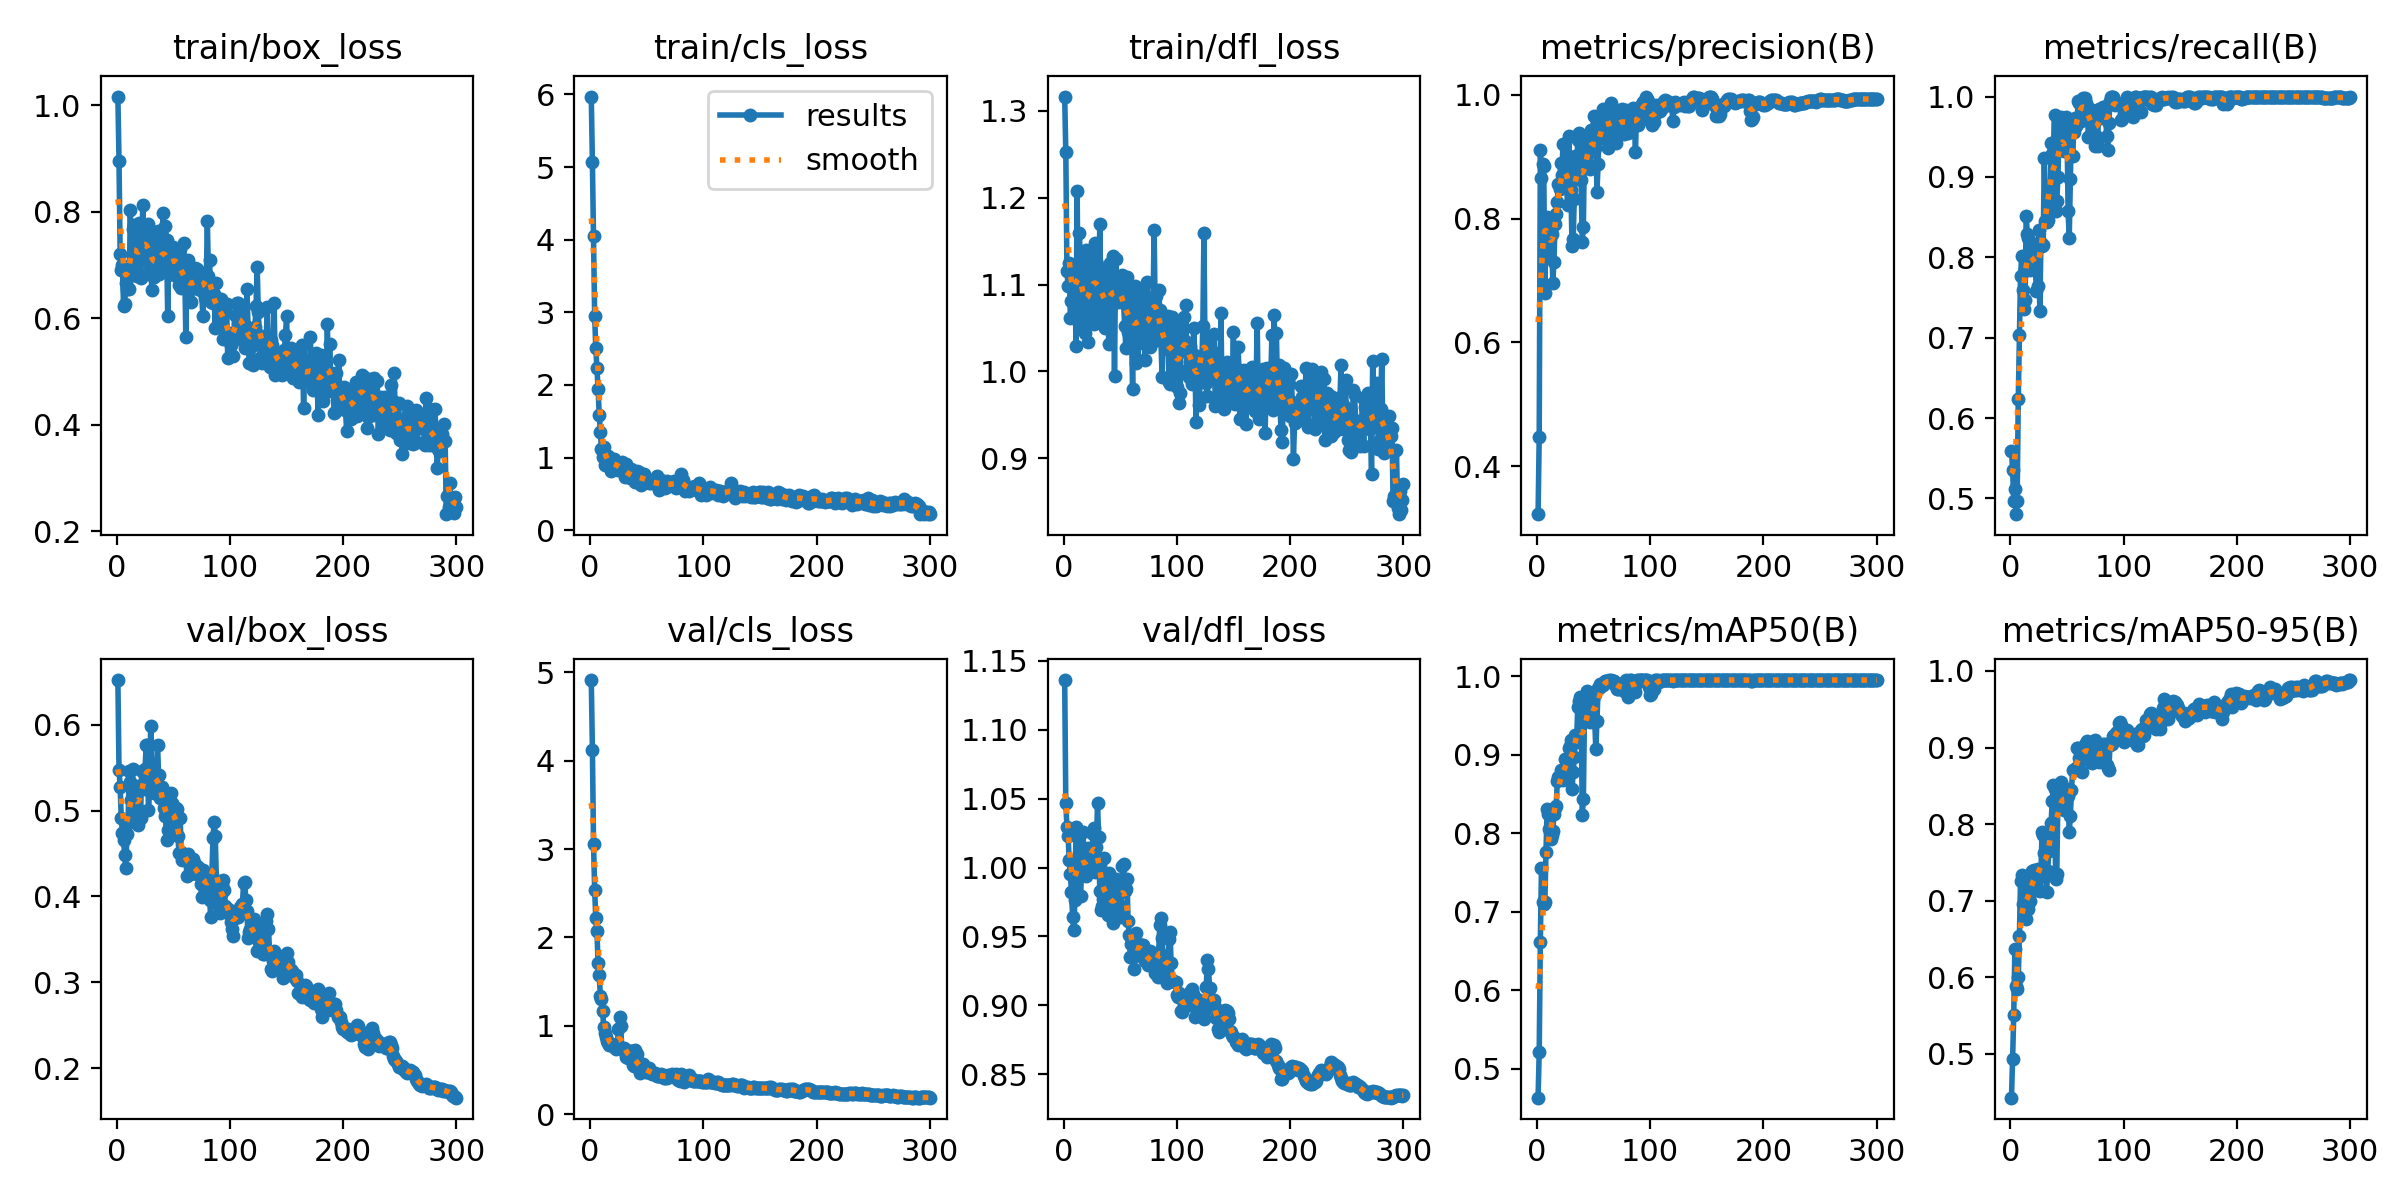

The data file committed next to this chart (first rows):
epoch, train/box_loss, train/cls_loss, train/dfl_loss, metrics/precision(B), metrics/recall(B), metrics/mAP50(B), metrics/mAP50-95(B), val/box_loss, val/cls_loss, val/dfl_loss, lr/pg0, lr/pg1, lr/pg2
1, 1.016, 5.971, 1.317, 0.3224, 0.5595, 0.4632, 0.4426, 0.6518, 4.911, 1.136, 5.716e-05, 5.716e-05, 5.716e-05
2, 0.8957, 5.063, 1.252, 0.4472, 0.5357, 0.5216, 0.4934, 0.5477, 4.123, 1.047, 0.0001282, 0.0001282, 0.0001282
3, 0.721, 4.047, 1.116, 0.9109, 0.4968, 0.6619, 0.5502, 0.5279, 3.053, 1.029, 0.0001987, 0.0001987, 0.0001987
4, 0.6909, 2.944, 1.098, 0.8659, 0.5117, 0.7555, 0.637, 0.4908, 2.536, 1.023, 0.0002688, 0.0002688, 0.0002688
5, 0.6998, 2.502, 1.125, 0.8885, 0.4804, 0.7128, 0.588, 0.4741, 2.214, 1.005, 0.0003384, 0.0003384, 0.0003384
6, 0.6237, 2.23, 1.061, 0.8855, 0.497, 0.7094, 0.5845, 0.4659, 2.074, 0.995, 0.0004076, 0.0004076, 0.0004076
7, 0.6262, 1.95, 1.081, 0.6796, 0.6234, 0.7127, 0.5997, 0.4484, 1.706, 0.9823, 0.0004762, 0.0004762, 0.0004762
8, 0.6659, 1.591, 1.096, 0.7926, 0.7028, 0.7766, 0.6538, 0.4334, 1.576, 0.9643, 0.0005444, 0.0005444, 0.0005444
9, 0.6543, 1.346, 1.061, 0.8028, 0.7769, 0.8309, 0.7261, 0.4728, 1.341, 0.9547, 0.0006122, 0.0006122, 0.0006122
10, 0.6779, 1.123, 1.116, 0.7524, 0.8011, 0.8242, 0.7333, 0.4851, 1.3, 0.9762, 0.0006794, 0.0006794, 0.0006794
11, 0.6549, 1.002, 1.029, 0.745, 0.7589, 0.8054, 0.6953, 0.5464, 1.169, 1.03, 0.0007462, 0.0007462, 0.0007462
12, 0.803, 1.146, 1.207, 0.7817, 0.7357, 0.7923, 0.693, 0.5335, 0.9812, 1.027, 0.0008125, 0.0008125, 0.0008125
13, 0.6866, 0.9009, 1.065, 0.7758, 0.7469, 0.7972, 0.7133, 0.5127, 0.9243, 1.002, 0.0008783, 0.0008783, 0.0008783
14, 0.7682, 0.9683, 1.16, 0.6953, 0.8518, 0.8025, 0.6761, 0.5485, 0.8767, 1.001, 0.0009437, 0.0009437, 0.0009437
15, 0.7759, 0.9466, 1.115, 0.7299, 0.829, 0.8242, 0.6982, 0.4931, 0.8246, 0.9796, 0.001009, 0.001009, 0.001009
16, 0.7331, 1.026, 1.133, 0.791, 0.8234, 0.8315, 0.6893, 0.5131, 0.8111, 0.9984, 0.001073, 0.001073, 0.001073
17, 0.7286, 0.9403, 1.053, 0.8078, 0.7841, 0.8345, 0.6996, 0.5282, 0.7824, 1.026, 0.001137, 0.001137, 0.001137
18, 0.6786, 0.8183, 1.052, 0.8277, 0.7979, 0.8665, 0.7268, 0.5002, 0.785, 1.012, 0.0012, 0.0012, 0.0012
19, 0.6806, 0.9121, 1.044, 0.8562, 0.7885, 0.8721, 0.7382, 0.4837, 0.7895, 0.995, 0.001264, 0.001264, 0.001264
20, 0.779, 0.9096, 1.14, 0.8472, 0.8131, 0.8696, 0.7371, 0.5003, 0.7856, 0.994, 0.001326, 0.001326, 0.001326
21, 0.6747, 0.9741, 1.068, 0.8895, 0.8165, 0.881, 0.7403, 0.4916, 0.7569, 0.9971, 0.001335, 0.001335, 0.001335
22, 0.7164, 0.9066, 1.034, 0.8706, 0.79, 0.8738, 0.7211, 0.5459, 0.7679, 1.014, 0.00133, 0.00133, 0.00133
23, 0.8134, 0.9184, 1.128, 0.9211, 0.7581, 0.8676, 0.714, 0.5312, 0.7421, 1.008, 0.001325, 0.001325, 0.001325
24, 0.7144, 0.9189, 1.077, 0.8841, 0.7649, 0.8768, 0.7412, 0.5247, 0.7847, 1.004, 0.001321, 0.001321, 0.001321
25, 0.7607, 0.8215, 1.131, 0.8606, 0.834, 0.8949, 0.739, 0.5483, 0.9599, 1.006, 0.001316, 0.001316, 0.001316
26, 0.7607, 0.8677, 1.119, 0.8914, 0.7331, 0.8746, 0.7122, 0.5765, 1.101, 1.024, 0.001311, 0.001311, 0.001311
27, 0.6821, 0.8317, 1.055, 0.8224, 0.8174, 0.8892, 0.7354, 0.576, 0.9932, 1.029, 0.001306, 0.001306, 0.001306
28, 0.7774, 0.9329, 1.148, 0.9344, 0.8144, 0.9085, 0.7895, 0.5006, 0.7458, 0.9969, 0.001302, 0.001302, 0.001302
29, 0.75, 0.8479, 1.127, 0.8712, 0.8158, 0.9116, 0.7853, 0.5245, 0.7356, 1.015, 0.001297, 0.001297, 0.001297
30, 0.7051, 0.7899, 1.056, 0.8464, 0.9241, 0.9191, 0.7617, 0.5987, 0.7463, 1.047, 0.001292, 0.001292, 0.001292
31, 0.6523, 0.7251, 1.068, 0.7552, 0.8455, 0.856, 0.7318, 0.5448, 0.7042, 1.022, 0.001288, 0.001288, 0.001288
32, 0.7463, 0.9046, 1.17, 0.7679, 0.8443, 0.8779, 0.7119, 0.5302, 0.6508, 0.9831, 0.001283, 0.001283, 0.001283
33, 0.6766, 0.7539, 1.06, 0.8318, 0.8466, 0.8974, 0.7389, 0.5205, 0.6409, 0.969, 0.001278, 0.001278, 0.001278
34, 0.7026, 0.7589, 1.103, 0.9015, 0.8618, 0.9247, 0.7654, 0.5261, 0.6798, 0.9718, 0.001273, 0.001273, 0.001273
35, 0.6864, 0.7196, 1.059, 0.8657, 0.8625, 0.916, 0.7721, 0.5306, 0.7156, 0.9768, 0.001269, 0.001269, 0.001269
36, 0.7635, 0.8483, 1.119, 0.9273, 0.9422, 0.9602, 0.8009, 0.5767, 0.7115, 1.007, 0.001264, 0.001264, 0.001264
37, 0.6828, 0.7364, 1.05, 0.9389, 0.9286, 0.9687, 0.8306, 0.5413, 0.6384, 0.9866, 0.001259, 0.001259, 0.001259
38, 0.6984, 0.7263, 1.091, 0.9284, 0.9311, 0.9738, 0.8513, 0.5147, 0.5595, 0.9687, 0.001254, 0.001254, 0.001254
39, 0.7076, 0.7335, 1.07, 0.8624, 0.9767, 0.9645, 0.8457, 0.5171, 0.546, 0.9652, 0.00125, 0.00125, 0.00125
40, 0.6939, 0.6688, 1.031, 0.7626, 0.8572, 0.8228, 0.7288, 0.527, 0.7319, 0.9963, 0.001245, 0.001245, 0.001245
41, 0.7976, 0.8165, 1.125, 0.7867, 0.8697, 0.8437, 0.7353, 0.5181, 0.6855, 0.9902, 0.00124, 0.00124, 0.00124
42, 0.6955, 0.7085, 1.096, 0.926, 0.8997, 0.9551, 0.8325, 0.5031, 0.5481, 0.9678, 0.001236, 0.001236, 0.001236
43, 0.7722, 0.804, 1.111, 0.9117, 0.9498, 0.9629, 0.835, 0.4937, 0.5117, 0.9647, 0.001231, 0.001231, 0.001231
44, 0.7476, 0.7026, 1.133, 0.931, 0.9705, 0.9807, 0.8492, 0.4655, 0.4714, 0.9599, 0.001226, 0.001226, 0.001226
45, 0.604, 0.6259, 0.9944, 0.9256, 0.9748, 0.9741, 0.8554, 0.4769, 0.4992, 0.9706, 0.001221, 0.001221, 0.001221
46, 0.7349, 0.763, 1.129, 0.9073, 0.9497, 0.9569, 0.8294, 0.4993, 0.5641, 0.9918, 0.001217, 0.001217, 0.001217
47, 0.6898, 0.6796, 1.1, 0.8806, 0.9322, 0.9415, 0.819, 0.4924, 0.5639, 0.987, 0.001212, 0.001212, 0.001212
48, 0.7039, 0.7674, 1.08, 0.9435, 0.9545, 0.9766, 0.8327, 0.5202, 0.5103, 0.9854, 0.001207, 0.001207, 0.001207
49, 0.7036, 0.684, 1.097, 0.9292, 0.974, 0.9742, 0.8406, 0.5086, 0.4732, 0.9728, 0.001203, 0.001203, 0.001203
50, 0.7341, 0.7068, 1.109, 0.9653, 0.963, 0.9746, 0.8452, 0.4944, 0.479, 0.9641, 0.001198, 0.001198, 0.001198
51, 0.682, 0.6793, 1.082, 0.915, 0.8577, 0.9441, 0.8361, 0.4848, 0.4896, 0.9652, 0.001193, 0.001193, 0.001193
52, 0.728, 0.6457, 1.111, 0.9279, 0.8239, 0.9067, 0.7891, 0.5031, 0.5281, 1.001, 0.001189, 0.001189, 0.001189
53, 0.7287, 0.6639, 1.079, 0.8433, 0.8976, 0.9428, 0.8109, 0.5014, 0.4836, 1.002, 0.001184, 0.001184, 0.001184
54, 0.7092, 0.6447, 1.053, 0.8883, 0.9625, 0.9849, 0.8445, 0.4705, 0.4653, 0.9832, 0.001179, 0.001179, 0.001179
55, 0.6626, 0.6659, 1.027, 0.9485, 0.9266, 0.9852, 0.8709, 0.4506, 0.4562, 0.9845, 0.001174, 0.001174, 0.001174
56, 0.7291, 0.6507, 1.109, 0.9644, 0.956, 0.9899, 0.8708, 0.4913, 0.4649, 0.992, 0.00117, 0.00117, 0.00117
57, 0.6577, 0.6489, 1.046, 0.9311, 0.9728, 0.9877, 0.8711, 0.4519, 0.4619, 0.9612, 0.001165, 0.001165, 0.001165
58, 0.6725, 0.6386, 1.077, 0.9779, 0.9636, 0.9884, 0.8737, 0.4423, 0.4416, 0.9506, 0.00116, 0.00116, 0.00116
59, 0.7407, 0.7393, 1.098, 0.9595, 0.9724, 0.9916, 0.8989, 0.4454, 0.4282, 0.9349, 0.001156, 0.001156, 0.001156
60, 0.6968, 0.621, 1.045, 0.9583, 0.994, 0.9934, 0.8988, 0.4483, 0.4344, 0.9447, 0.001151, 0.001151, 0.001151
... 240 more rows
